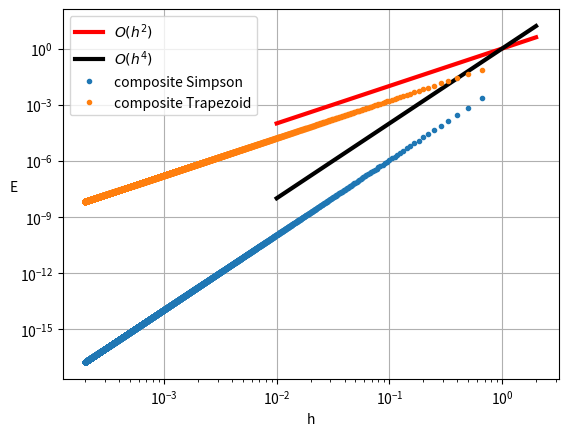

Here is the Python script that generated this plot:
import matplotlib.pyplot as plt
import numpy as np
import scipy
from scipy.optimize import fsolve


def composite_simpson(a, b, n, func):
    if n % 2 != 0:
        n = n + 1

    x = np.linspace(a, b, n + 1)
    h = (b - a) / 2

    result = func(x[0])

    for x_cur in x[2:-1:2]:
        result = result + 2 * func(x_cur)
    for x_cur in x[1::2]:
        result = result + 4 * func(x_cur)

    result = result + func(x[-1])
    result = result * h / 3.
    return result


def composite_trapezoid(a, b, n, func):
    if n % 2 != 0:
        n = n + 1

    x = np.linspace(a, b, n + 1)
    h = h = (b - a) / 2

    result = func(x[0])
    for x_cur in x[1:-1:1]:
        result = result + 2 * func(x_cur)
    result = result + func(x[-1])
    result = result * h / 2.

    return result


def error_simpson(a, b, h):
    error = []
    for i in range(len(h)):
        error.append((b - a) * (h[i] ** 4) / 180)
    return error


def error_trapezoid(a, b, h):
    error = []
    for i in range(len(h)):
        error.append((b - a) * (h[i] ** 2) / 12)
    return error


def deritative(x):
    def x_t_root(t, x):
        C = 1.03439984
        return C * (t - 0.5 * np.sin(2 * t)) - x

    C = 1.03439984
    t = scipy.optimize.fsolve(func=x_t_root, x0=0, args=x)

    xt = C * (1 - np.cos(2 * t))
    yt = C * np.sin(2 * t)

    return yt / xt


def y_x(x):
    def x_t_root(t, x):
        C = 1.03439984
        return C * (t - 0.5 * np.sin(2 * t)) - x

    C = 1.03439984
    t = scipy.optimize.fsolve(func=x_t_root, x0=0, args=x)
    return C * (0.5 - 0.5 * np.cos(2 * t))


def functional(x):
    g = 9.80665
    return np.sqrt((1 + deritative(x) ** 2) / (2 * g * y_x(x)))


if __name__ == '__main__':

    a = 0.001
    b = 2

    h = []
    for i in range(3, 10000):
        h.append((b - a) / i)

    plt.figure(dpi=300)
    plt.grid()
    plt.xlabel('h')
    plt.ylabel('E', rotation=0)
    h_scaling = np.linspace(0.01, 2, 100)
    plt.loglog(h_scaling, h_scaling ** 2, linewidth=3, label=r'$O(h^2)$', color='red')
    plt.loglog(h_scaling, h_scaling ** 4, '-k', linewidth=3, label=r'$O(h^4)$')
    plt.loglog(h, error_simpson(a, b, h), '.', label='composite Simpson')
    plt.loglog(h, error_trapezoid(a, b, h), '.', label='composite Trapezoid')
    plt.legend()
    plt.savefig('.\error.svg')

    plt.show()
